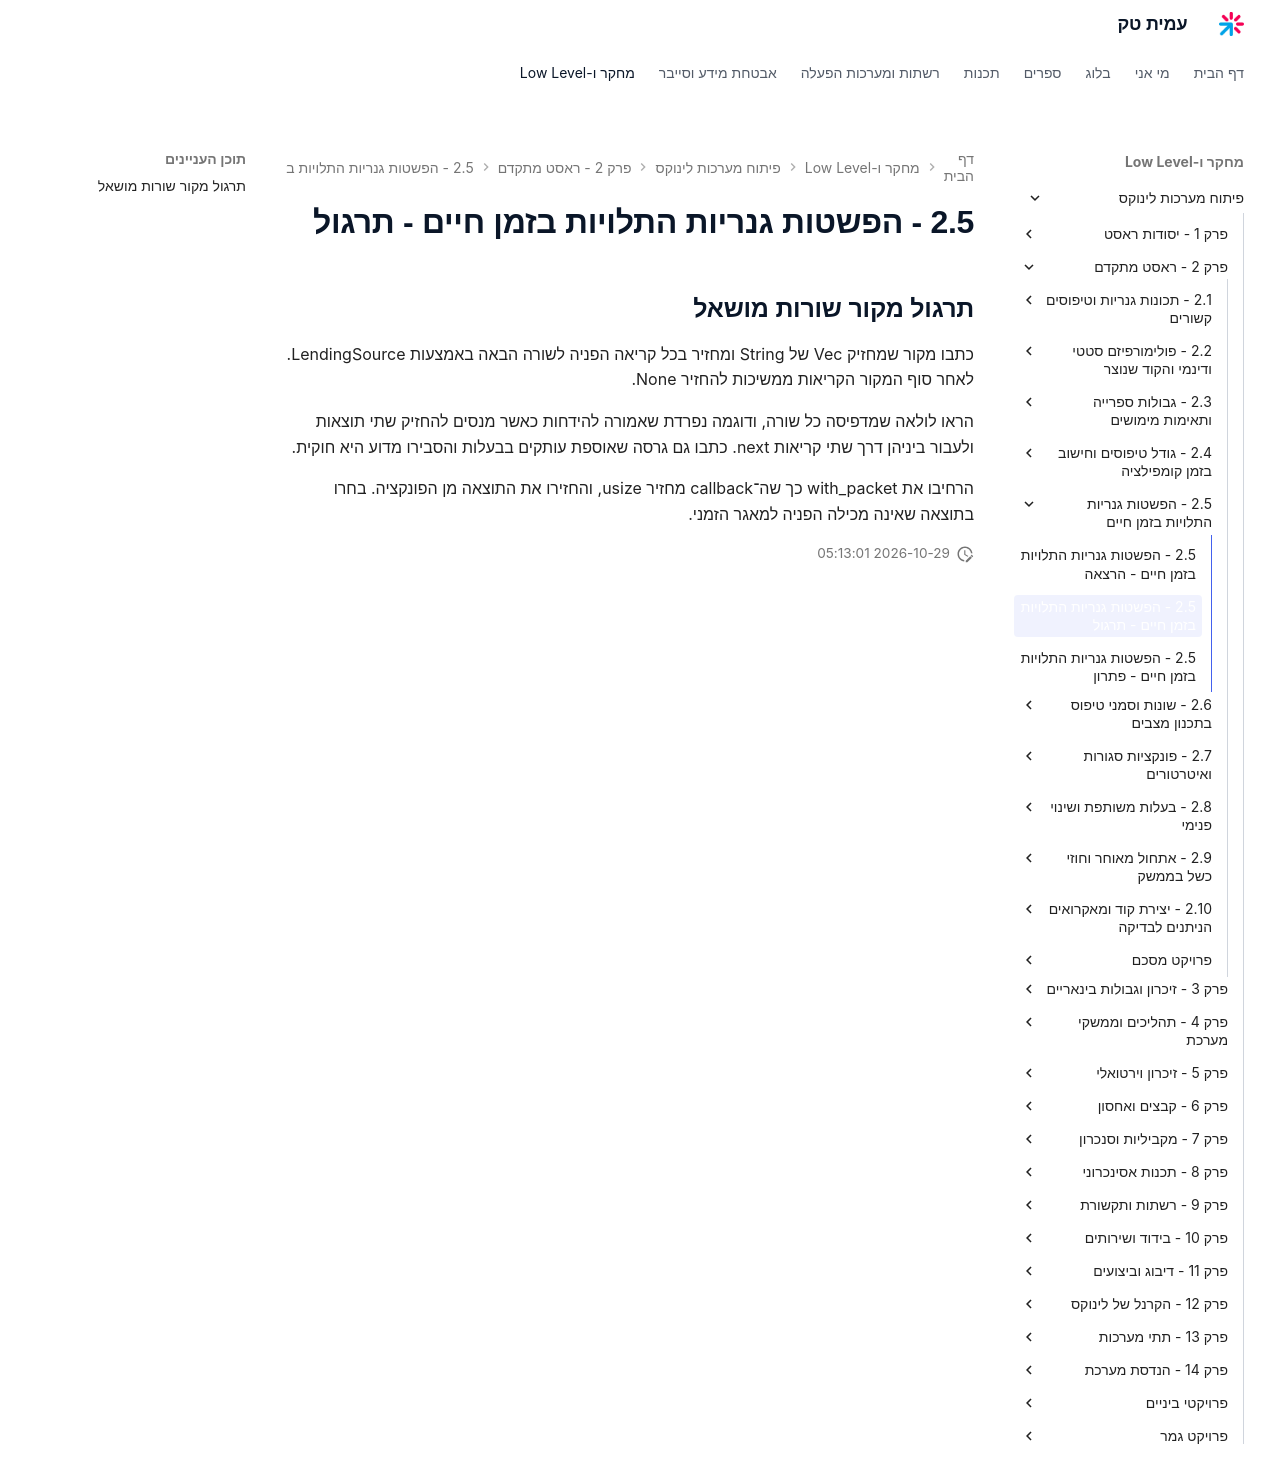

repository: AmitPinchasi/amittech · page: פיתוח-מערכות-לינוקס/2 - ראסט מתקדם/2.5 - הפשטות גנריות התלויות בזמן חיים/2.5 - הפשטות גנריות התלויות בזמן חיים - תרגול/index.html · generator: mkdocs

## תרגול מקור שורות מושאל

כתבו מקור שמחזיק Vec של String ומחזיר בכל קריאה הפניה לשורה הבאה באמצעות LendingSource. לאחר סוף המקור הקריאות ממשיכות להחזיר None.

הראו לולאה שמדפיסה כל שורה, ודוגמה נפרדת שאמורה להידחות כאשר מנסים להחזיק שתי תוצאות ולעבור ביניהן דרך שתי קריאות next. כתבו גם גרסה שאוספת עותקים בבעלות והסבירו מדוע היא חוקית.

הרחיבו את with_packet כך שה־callback מחזיר usize, והחזירו את התוצאה מן הפונקציה. בחרו בתוצאה שאינה מכילה הפניה למאגר הזמני.
